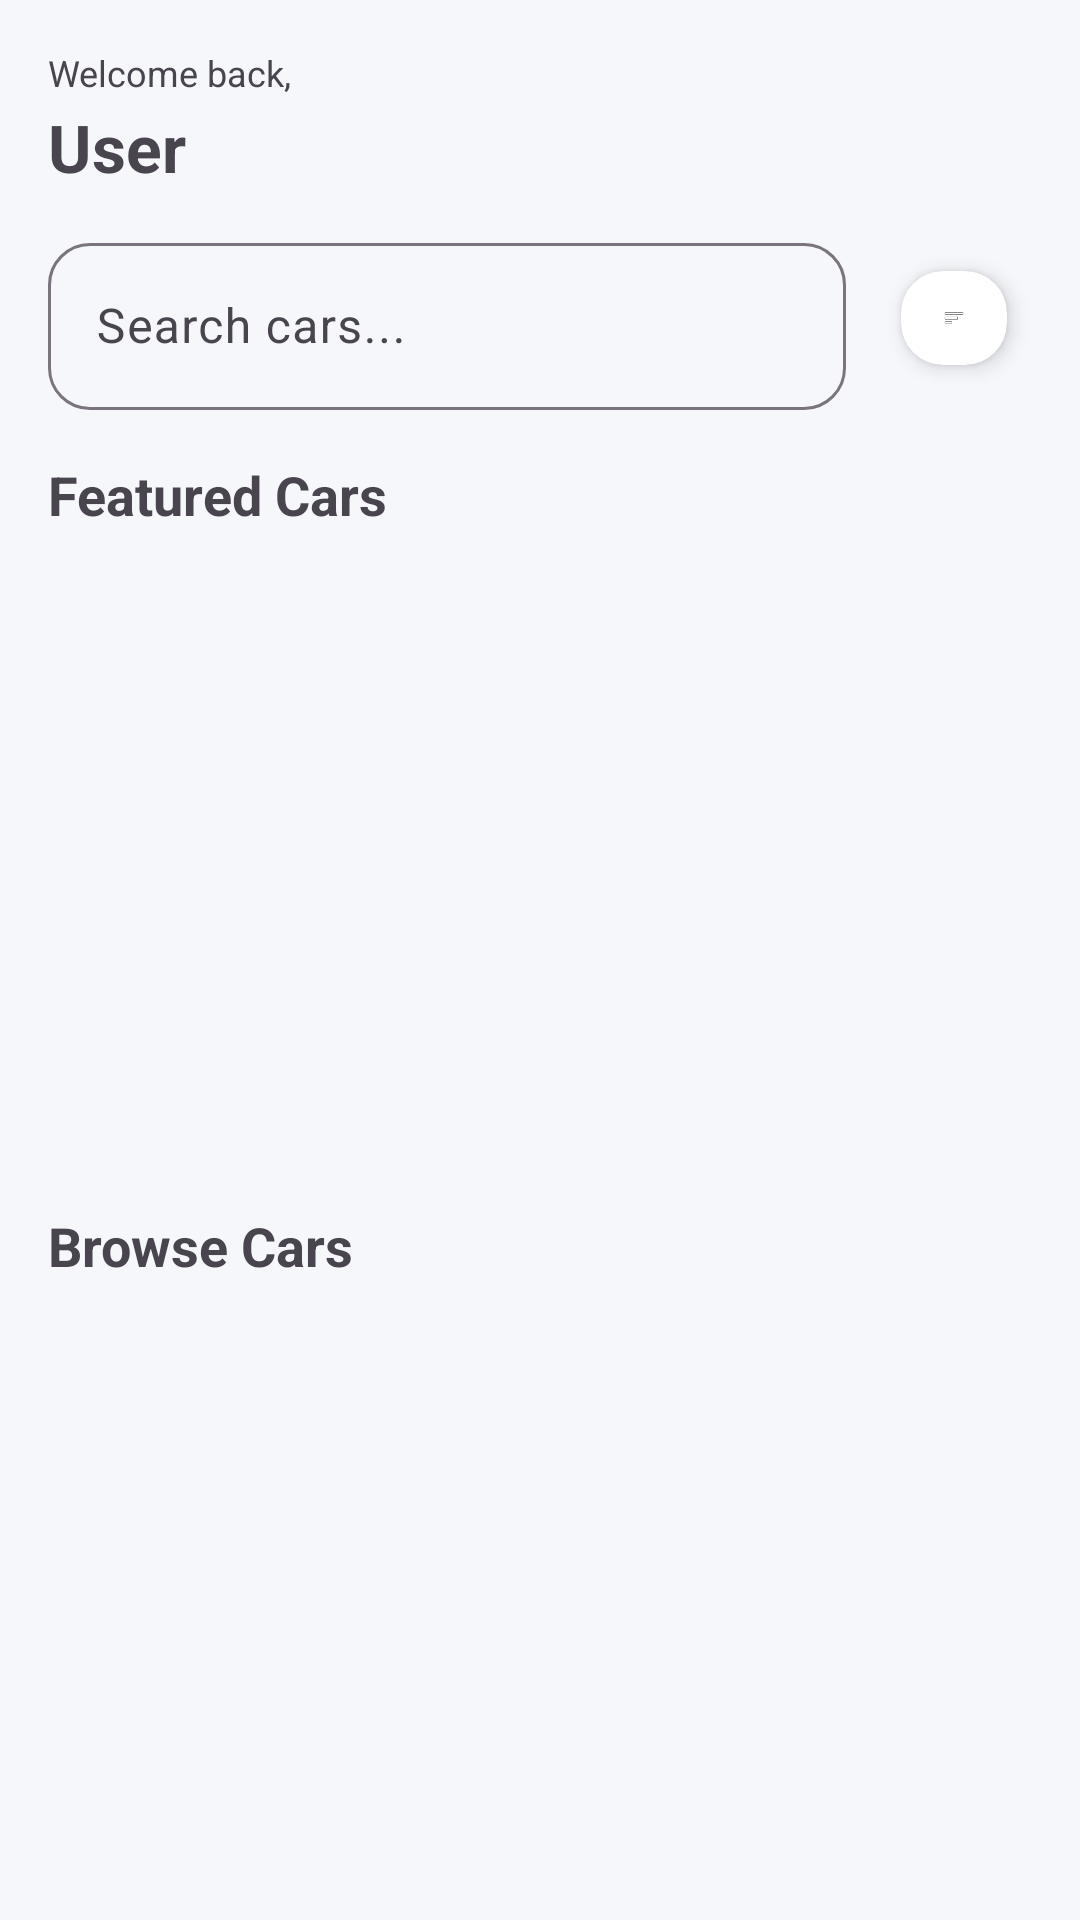

Here is an Android app screen rendered from its layout file. Give the layout XML and the strings, colors and styles it references.
<!-- AndroidManifest.xml: application theme Theme.CarRentalApp -->
<!-- res/layout/fragment_home.xml -->
<?xml version="1.0" encoding="utf-8"?>
<androidx.core.widget.NestedScrollView xmlns:android="http://schemas.android.com/apk/res/android"
    xmlns:app="http://schemas.android.com/apk/res-auto"
    android:layout_width="match_parent"
    android:layout_height="match_parent"
    android:fillViewport="true">

    <LinearLayout
        android:layout_width="match_parent"
        android:layout_height="wrap_content"
        android:orientation="vertical"
        android:padding="16dp">

        
        <TextView
            android:id="@+id/tvWelcome"
            android:layout_width="wrap_content"
            android:layout_height="wrap_content"
            android:text="@string/welcome_back"
            android:textSize="12sp"
            android:textColor="?android:textColorSecondary" />

        <TextView
            android:id="@+id/tvUserName"
            android:layout_width="wrap_content"
            android:layout_height="wrap_content"
            android:text="@string/user"
            android:textSize="22sp"
            android:textStyle="bold"
            android:layout_marginTop="2dp" />

        
        <LinearLayout
            android:layout_width="match_parent"
            android:layout_height="wrap_content"
            android:layout_marginTop="12dp"
            android:orientation="horizontal"
            android:gravity="center_vertical">

            <com.google.android.material.textfield.TextInputLayout
                android:layout_width="0dp"
                android:layout_height="wrap_content"
                android:layout_weight="1"
                app:boxBackgroundMode="outline"
                app:boxCornerRadiusTopStart="14dp"
                app:boxCornerRadiusTopEnd="14dp"
                app:boxCornerRadiusBottomStart="14dp"
                app:boxCornerRadiusBottomEnd="14dp">

                <com.google.android.material.textfield.TextInputEditText
                    android:id="@+id/etSearch"
                    android:layout_width="match_parent"
                    android:layout_height="wrap_content"
                    android:hint="@string/search_cars"
                    android:inputType="text" />
            </com.google.android.material.textfield.TextInputLayout>

            <androidx.cardview.widget.CardView
                android:layout_width="52dp"
                android:layout_height="52dp"
                android:layout_marginStart="10dp"
                app:cardCornerRadius="14dp"
                app:cardUseCompatPadding="true"
                app:cardElevation="4dp">

                <ImageView
                    android:id="@+id/btnFilter"
                    android:layout_width="match_parent"
                    android:layout_height="match_parent"
                    android:padding="12dp"
                    android:src="@android:drawable/ic_menu_sort_by_size"
                    android:contentDescription="@string/filter" />
            </androidx.cardview.widget.CardView>
        </LinearLayout>

        
        <TextView
            android:id="@+id/tvFeaturedTitle"
            android:layout_width="wrap_content"
            android:layout_height="wrap_content"
            android:text="@string/featured_cars"
            android:textSize="18sp"
            android:textStyle="bold"
            android:layout_marginTop="16dp" />

        <androidx.recyclerview.widget.RecyclerView
            android:id="@+id/recyclerFeatured"
            android:layout_width="match_parent"
            android:layout_height="200dp"
            android:layout_marginTop="10dp" />

        
        <TextView
            android:id="@+id/tvBrowseTitle"
            android:layout_width="wrap_content"
            android:layout_height="wrap_content"
            android:text="@string/browse_cars"
            android:textSize="18sp"
            android:textStyle="bold"
            android:layout_marginTop="16dp" />

        <androidx.recyclerview.widget.RecyclerView
            android:id="@+id/recyclerCategories"
            android:layout_width="match_parent"
            android:layout_height="48dp"
            android:layout_marginTop="10dp" />

        <androidx.recyclerview.widget.RecyclerView
            android:id="@+id/recyclerCars"
            android:layout_width="match_parent"
            android:layout_height="wrap_content"
            android:layout_marginTop="12dp" />

    </LinearLayout>
</androidx.core.widget.NestedScrollView>
<!-- resources referenced by this layout -->
<resources>
  <string name="browse_cars">Browse Cars</string>
  <string name="featured_cars">Featured Cars</string>
  <string name="filter">Filter</string>
  <string name="search_cars">Search cars...</string>
  <string name="user">User</string>
  <string name="welcome_back">Welcome back,</string>
  <style name="Theme.CarRentalApp" parent="Theme.Material3.DayNight.NoActionBar">
          <item name="colorPrimary">@color/md_theme_primary</item>
          <item name="colorOnPrimary">@color/md_theme_onPrimary</item>
          <item name="colorSecondary">@color/md_theme_secondary</item>
          <item name="android:statusBarColor">@color/md_theme_primary</item>
          <item name="android:navigationBarColor">@color/md_theme_background</item>
          <item name="colorPrimaryVariant">@color/primary_dark</item>
          <item name="android:colorBackground">@color/background</item>
      </style>
  <color name="md_theme_primary">#1E88E5</color>
  <color name="md_theme_onPrimary">#FFFFFF</color>
  <color name="md_theme_secondary">#00A896</color>
  <color name="md_theme_background">#FFFFFF</color>
  <color name="primary_dark">#1446C6</color>
  <color name="background">#F5F7FB</color>
</resources>
